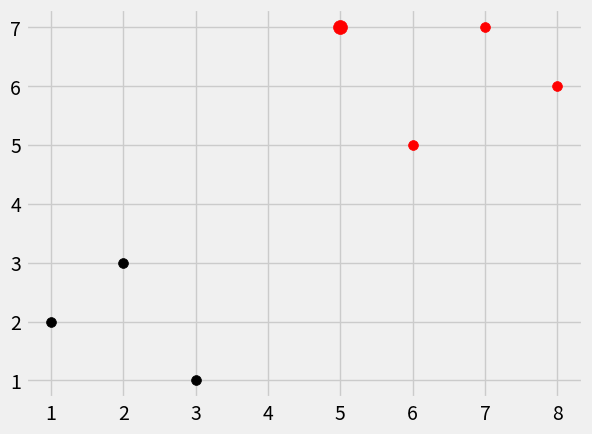

The script that saved this image:

## KNN Euclid algorithm from scratch ###

import numpy as np

import matplotlib.pyplot as plt
from matplotlib import style

## To avoid using a lower K value than we have groups
import warnings

from math import sqrt

## To get the most popular votes.
from collections import Counter

style.use('fivethirtyeight')


def k_nearest_neighbors(data, predict, k=3):
    if len(data) >= k:
        warnings.warn('K is set to a value less than total voting groups!')

    distances = []
    for group in data:
        for features in data[group]:
            ## 1. very slow
            #euclidean_distance = sqrt( (features[0]-predict[0])**2 + (features[1]-predict[1])**2 )

            ## 2. NumPy linear algebra (slow)
            #euclidean_distance = np.sqrt(np.sum((np.array(features)-np.array(predict))**2))
            #print(euclidean_distance)
            
            ## 3. Fast, By using Euclidean Norm which calculate magnitude of vector
            euclidean_distance = np.linalg.norm(np.array(features)-np.array(predict))
            #print(euclidean_distance)

            distances.append([euclidean_distance,group])
                             
    ## First k elements are saved in votes where votes is a list
    votes = [i[1] for i in sorted(distances)[:k]]
    ## OR
    #votes = []
    #for i in sorted(distances)[:k]:
    #                        votes.append(i[1])

    ## Suppose k = 5
    ## Now in Counter(votes): ['r','r','r','k','k']
    ## Counter(votes).most_common(2): [('r',3),('k',2)]
    ## Counter(votes).most_common(1): [('r',3)]
    ## Counter(votes).most_common(1)[0]: ('r',3)
    ## Counter(votes).most_common(1)[0][0]: 'r'
    vote_result = Counter(votes).most_common(1)[0][0]
    return vote_result

## Dataset
dataset = {'k':[[1,2],[2,3],[3,1]], 'r':[[6,5],[7,7],[8,6]]}
new_features = [5,7]

for i in dataset:
    for j in dataset[i]:
        plt.scatter(j[0], j[1], s=50, color=i)

plt.scatter(new_features[0],new_features[1],s=10)

result = k_nearest_neighbors(dataset, new_features)
plt.scatter(new_features[0], new_features[1], s=100, color = result)
plt.show()



